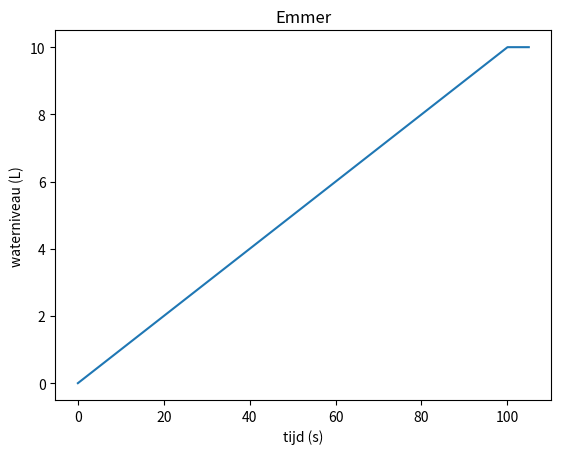

This figure's Python source:
import matplotlib.pyplot as plt
import numpy as np
import math

max = 10            # Inhoud emmer, L
waterniveau = 0.0   # Startwaarde inhoud emmer, L
toevoer = 0.1       # Watertoevoer, L/s

maxIters = 10000.0  #Max aantal berekeningen
tBeforeQuit = 5     # seconden waarin de emmer vol is/overstroomt voordat de grafiek stopt

#rgat = 2

x = []
y = []
maxxed = 0
sPerT = 0.001
iters = 0.0

while maxxed < (tBeforeQuit / sPerT) and iters < maxIters:
    x.append(iters)
    y.append(waterniveau)
    #    uitstroom = 0.19 * rgat ** 2 * math.sqrt(waterniveau)
    waterniveau += toevoer * sPerT
    #    waterniveau -= uitstroom * sPerT
    if (waterniveau >= max):
        waterniveau = max
        maxxed += 1
    if (waterniveau <= 0):
        waterniveau = 0.0
    iters += sPerT

plt.plot(x, y)

plt.title('Emmer')
plt.ylabel('waterniveau (L)')
plt.xlabel('tijd (s)')

plt.show()